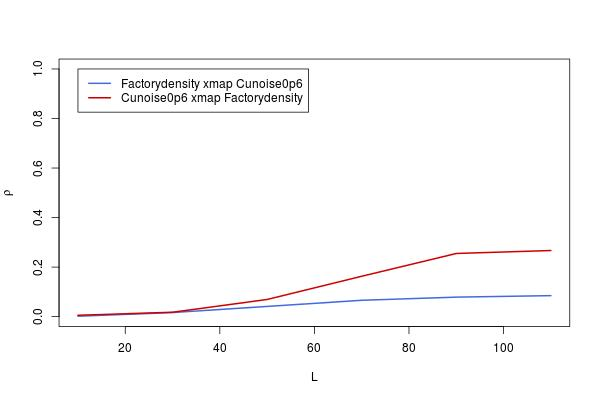

The data file committed next to this chart (first rows):
, lib_sizes, x_xmap_y_means, y_xmap_x_means, x_xmap_y_Sig, y_xmap_x_Sig, x_xmap_y_upper, x_xmap_y_lower, y_xmap_x_upper, y_xmap_x_lower
10, 10, 0.001733, 0.005618, 0.4824, 0.4432, 0.07863, -0.07518, 0.08248, -0.07131
30, 30, 0.01657, 0.01786, 0.3366, 0.3247, 0.09335, -0.06041, 0.09463, -0.05912
50, 50, 0.04131, 0.06941, 0.1465, 0.03851, 0.1178, -0.03571, 0.1455, -0.007536
70, 70, 0.06614, 0.1631, 0.04601, 1.46728561162268e-05, 0.1423, -0.01082, 0.237, 0.0873
90, 90, 0.07881, 0.2551, 0.02229, 2.05303551936709e-11, 0.1548, 0.001922, 0.3256, 0.1817
110, 110, 0.08484, 0.267, 0.01528, 2.26219043497622e-12, 0.1607, 0.007986, 0.337, 0.1941
